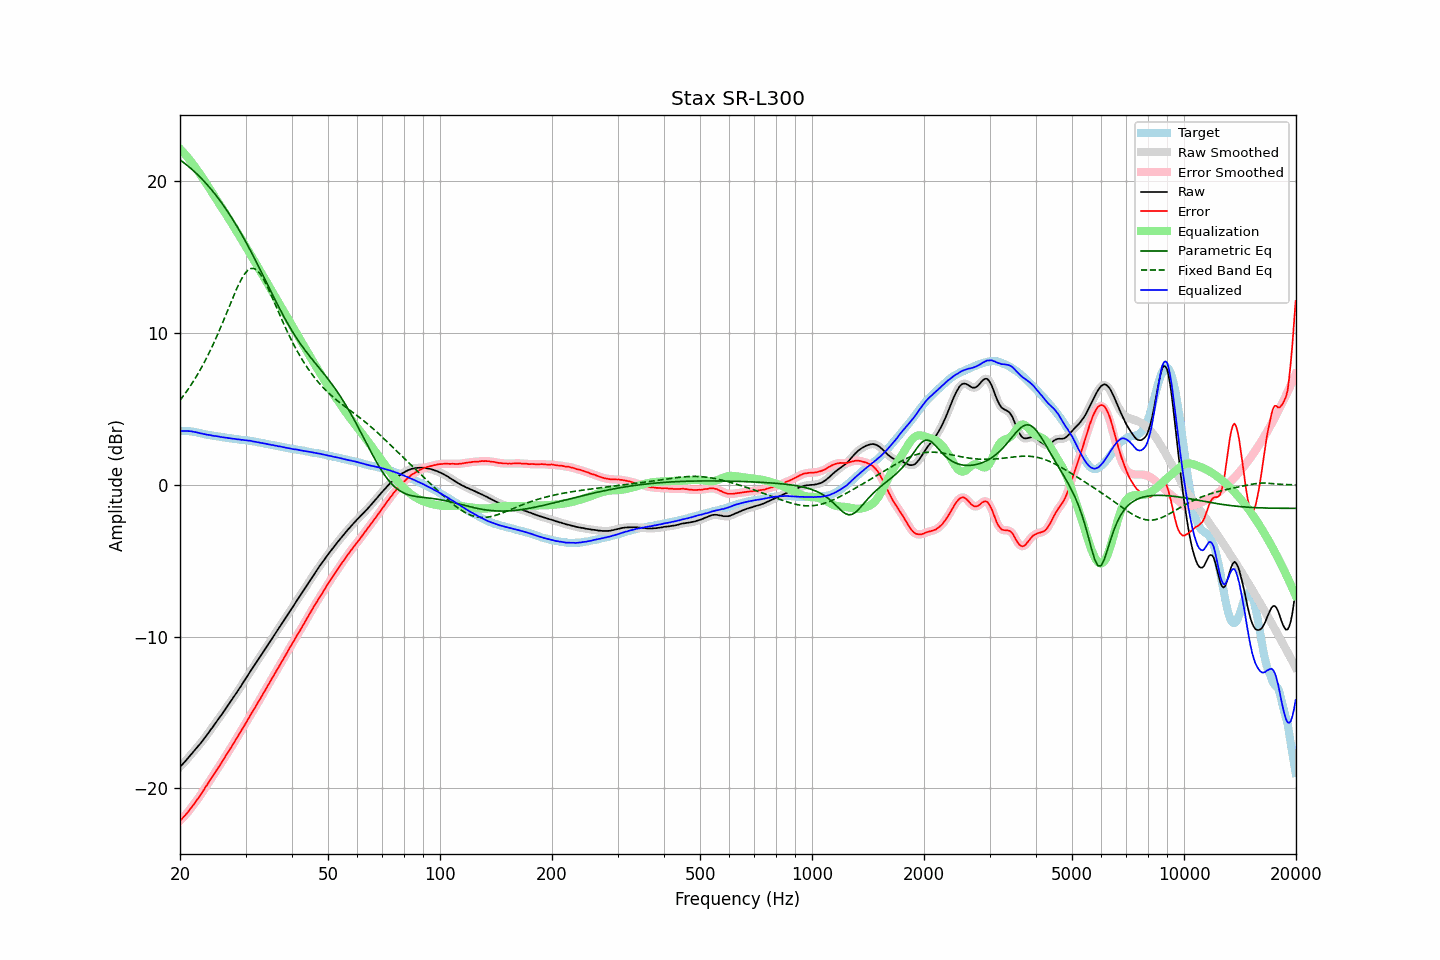

Values plotted in this chart, from the file beside it:
frequency, raw, error, smoothed, error_smoothed, equalization, parametric_eq, fixed_band_eq, equalized_raw, equalized_smoothed, target
20.00, -18.59, -22.14, -18.59, -22.14, 22.15, 21.42, 5.57, 3.56, 3.56, 3.55
20.20, -18.48, -22.03, -18.48, -22.03, 22.03, 21.34, 5.71, 3.55, 3.55, 3.55
20.40, -18.37, -21.92, -18.37, -21.92, 21.92, 21.26, 5.85, 3.55, 3.55, 3.55
20.61, -18.25, -21.80, -18.25, -21.81, 21.80, 21.18, 5.99, 3.55, 3.55, 3.55
20.81, -18.13, -21.68, -18.13, -21.68, 21.68, 21.10, 6.14, 3.55, 3.55, 3.55
21.02, -18.01, -21.56, -18.01, -21.55, 21.55, 21.01, 6.29, 3.54, 3.54, 3.55
21.23, -17.88, -21.41, -17.88, -21.42, 21.42, 20.92, 6.44, 3.54, 3.54, 3.53
21.44, -17.76, -21.28, -17.76, -21.28, 21.28, 20.83, 6.61, 3.53, 3.52, 3.52
21.66, -17.64, -21.14, -17.64, -21.14, 21.15, 20.74, 6.77, 3.50, 3.51, 3.50
21.87, -17.52, -21.00, -17.52, -21.00, 21.00, 20.64, 6.94, 3.49, 3.49, 3.48
22.09, -17.39, -20.86, -17.39, -20.86, 20.86, 20.54, 7.11, 3.47, 3.47, 3.47
22.31, -17.27, -20.71, -17.27, -20.71, 20.71, 20.44, 7.29, 3.44, 3.44, 3.44
22.54, -17.14, -20.56, -17.14, -20.56, 20.56, 20.33, 7.47, 3.41, 3.42, 3.42
22.76, -17.01, -20.41, -17.01, -20.41, 20.40, 20.23, 7.66, 3.39, 3.39, 3.40
22.99, -16.87, -20.24, -16.87, -20.24, 20.24, 20.12, 7.85, 3.37, 3.37, 3.37
23.22, -16.74, -20.08, -16.74, -20.08, 20.08, 20.00, 8.05, 3.34, 3.34, 3.34
23.45, -16.59, -19.90, -16.59, -19.91, 19.92, 19.89, 8.25, 3.33, 3.32, 3.31
23.69, -16.45, -19.75, -16.45, -19.75, 19.75, 19.77, 8.46, 3.30, 3.31, 3.30
23.92, -16.30, -19.58, -16.30, -19.58, 19.59, 19.65, 8.67, 3.29, 3.29, 3.28
24.16, -16.15, -19.42, -16.16, -19.43, 19.42, 19.52, 8.89, 3.27, 3.27, 3.27
24.40, -16.02, -19.27, -16.01, -19.26, 19.26, 19.40, 9.11, 3.24, 3.25, 3.25
24.65, -15.87, -19.10, -15.87, -19.10, 19.10, 19.27, 9.34, 3.23, 3.23, 3.23
24.89, -15.72, -18.93, -15.72, -18.93, 18.93, 19.13, 9.58, 3.22, 3.22, 3.21
25.14, -15.57, -18.77, -15.57, -18.77, 18.77, 19.00, 9.82, 3.20, 3.20, 3.20
25.39, -15.42, -18.60, -15.42, -18.61, 18.61, 18.86, 10.06, 3.19, 3.18, 3.18
25.65, -15.28, -18.45, -15.28, -18.44, 18.44, 18.71, 10.31, 3.16, 3.16, 3.17
25.91, -15.13, -18.28, -15.13, -18.28, 18.27, 18.57, 10.56, 3.14, 3.14, 3.14
26.16, -14.98, -18.11, -14.98, -18.11, 18.11, 18.42, 10.81, 3.13, 3.13, 3.13
26.43, -14.82, -17.94, -14.82, -17.94, 17.94, 18.27, 11.07, 3.12, 3.12, 3.12
26.69, -14.67, -17.76, -14.67, -17.77, 17.77, 18.11, 11.33, 3.10, 3.10, 3.09
26.96, -14.52, -17.60, -14.52, -17.60, 17.60, 17.95, 11.59, 3.08, 3.09, 3.08
27.23, -14.36, -17.43, -14.36, -17.43, 17.43, 17.79, 11.85, 3.07, 3.07, 3.07
27.50, -14.21, -17.27, -14.21, -17.27, 17.26, 17.63, 12.11, 3.05, 3.06, 3.06
27.77, -14.05, -17.09, -14.05, -17.09, 17.09, 17.46, 12.36, 3.04, 3.04, 3.04
28.05, -13.89, -16.92, -13.89, -16.92, 16.92, 17.29, 12.62, 3.03, 3.03, 3.03
28.33, -13.74, -16.75, -13.73, -16.75, 16.75, 17.11, 12.86, 3.01, 3.01, 3.01
28.62, -13.57, -16.57, -13.58, -16.57, 16.57, 16.93, 13.09, 3.00, 3.00, 3.00
28.90, -13.41, -16.39, -13.41, -16.40, 16.40, 16.75, 13.31, 2.99, 2.98, 2.98
29.19, -13.26, -16.22, -13.25, -16.22, 16.22, 16.57, 13.52, 2.96, 2.97, 2.96
29.48, -13.08, -16.04, -13.09, -16.04, 16.04, 16.38, 13.70, 2.97, 2.96, 2.96
29.78, -12.92, -15.87, -12.92, -15.87, 15.87, 16.19, 13.87, 2.94, 2.95, 2.95
30.08, -12.75, -15.69, -12.75, -15.69, 15.69, 16.00, 14.00, 2.94, 2.93, 2.94
30.38, -12.59, -15.51, -12.59, -15.51, 15.51, 15.80, 14.12, 2.92, 2.92, 2.92
30.68, -12.42, -15.33, -12.42, -15.33, 15.33, 15.60, 14.19, 2.91, 2.91, 2.91
30.99, -12.25, -15.13, -12.26, -15.15, 15.15, 15.40, 14.25, 2.90, 2.90, 2.88
31.30, -12.10, -14.97, -12.10, -14.97, 14.98, 15.20, 14.26, 2.87, 2.88, 2.87
31.61, -11.94, -14.80, -11.94, -14.80, 14.80, 15.00, 14.25, 2.86, 2.86, 2.86
31.93, -11.78, -14.62, -11.78, -14.62, 14.62, 14.79, 14.20, 2.84, 2.83, 2.84
32.24, -11.63, -14.44, -11.62, -14.44, 14.44, 14.58, 14.13, 2.81, 2.81, 2.81
32.57, -11.46, -14.25, -11.47, -14.26, 14.26, 14.37, 14.01, 2.80, 2.79, 2.79
32.89, -11.31, -14.09, -11.30, -14.08, 14.08, 14.16, 13.88, 2.77, 2.78, 2.78
33.22, -11.14, -13.89, -11.14, -13.90, 13.90, 13.94, 13.72, 2.76, 2.76, 2.75
33.55, -10.98, -13.72, -10.98, -13.72, 13.71, 13.73, 13.55, 2.74, 2.73, 2.74
33.89, -10.82, -13.53, -10.82, -13.53, 13.53, 13.51, 13.34, 2.71, 2.72, 2.71
34.23, -10.65, -13.34, -10.65, -13.35, 13.35, 13.30, 13.14, 2.70, 2.69, 2.69
34.57, -10.49, -13.16, -10.49, -13.16, 13.17, 13.08, 12.91, 2.68, 2.67, 2.67
34.92, -10.33, -12.98, -10.33, -12.98, 12.98, 12.87, 12.68, 2.65, 2.65, 2.65
35.27, -10.17, -12.80, -10.17, -12.80, 12.80, 12.66, 12.44, 2.63, 2.63, 2.63
35.62, -10.00, -12.61, -10.01, -12.62, 12.62, 12.44, 12.20, 2.62, 2.61, 2.61
35.97, -9.85, -12.44, -9.84, -12.44, 12.44, 12.23, 11.95, 2.59, 2.59, 2.59
... 635 more rows
